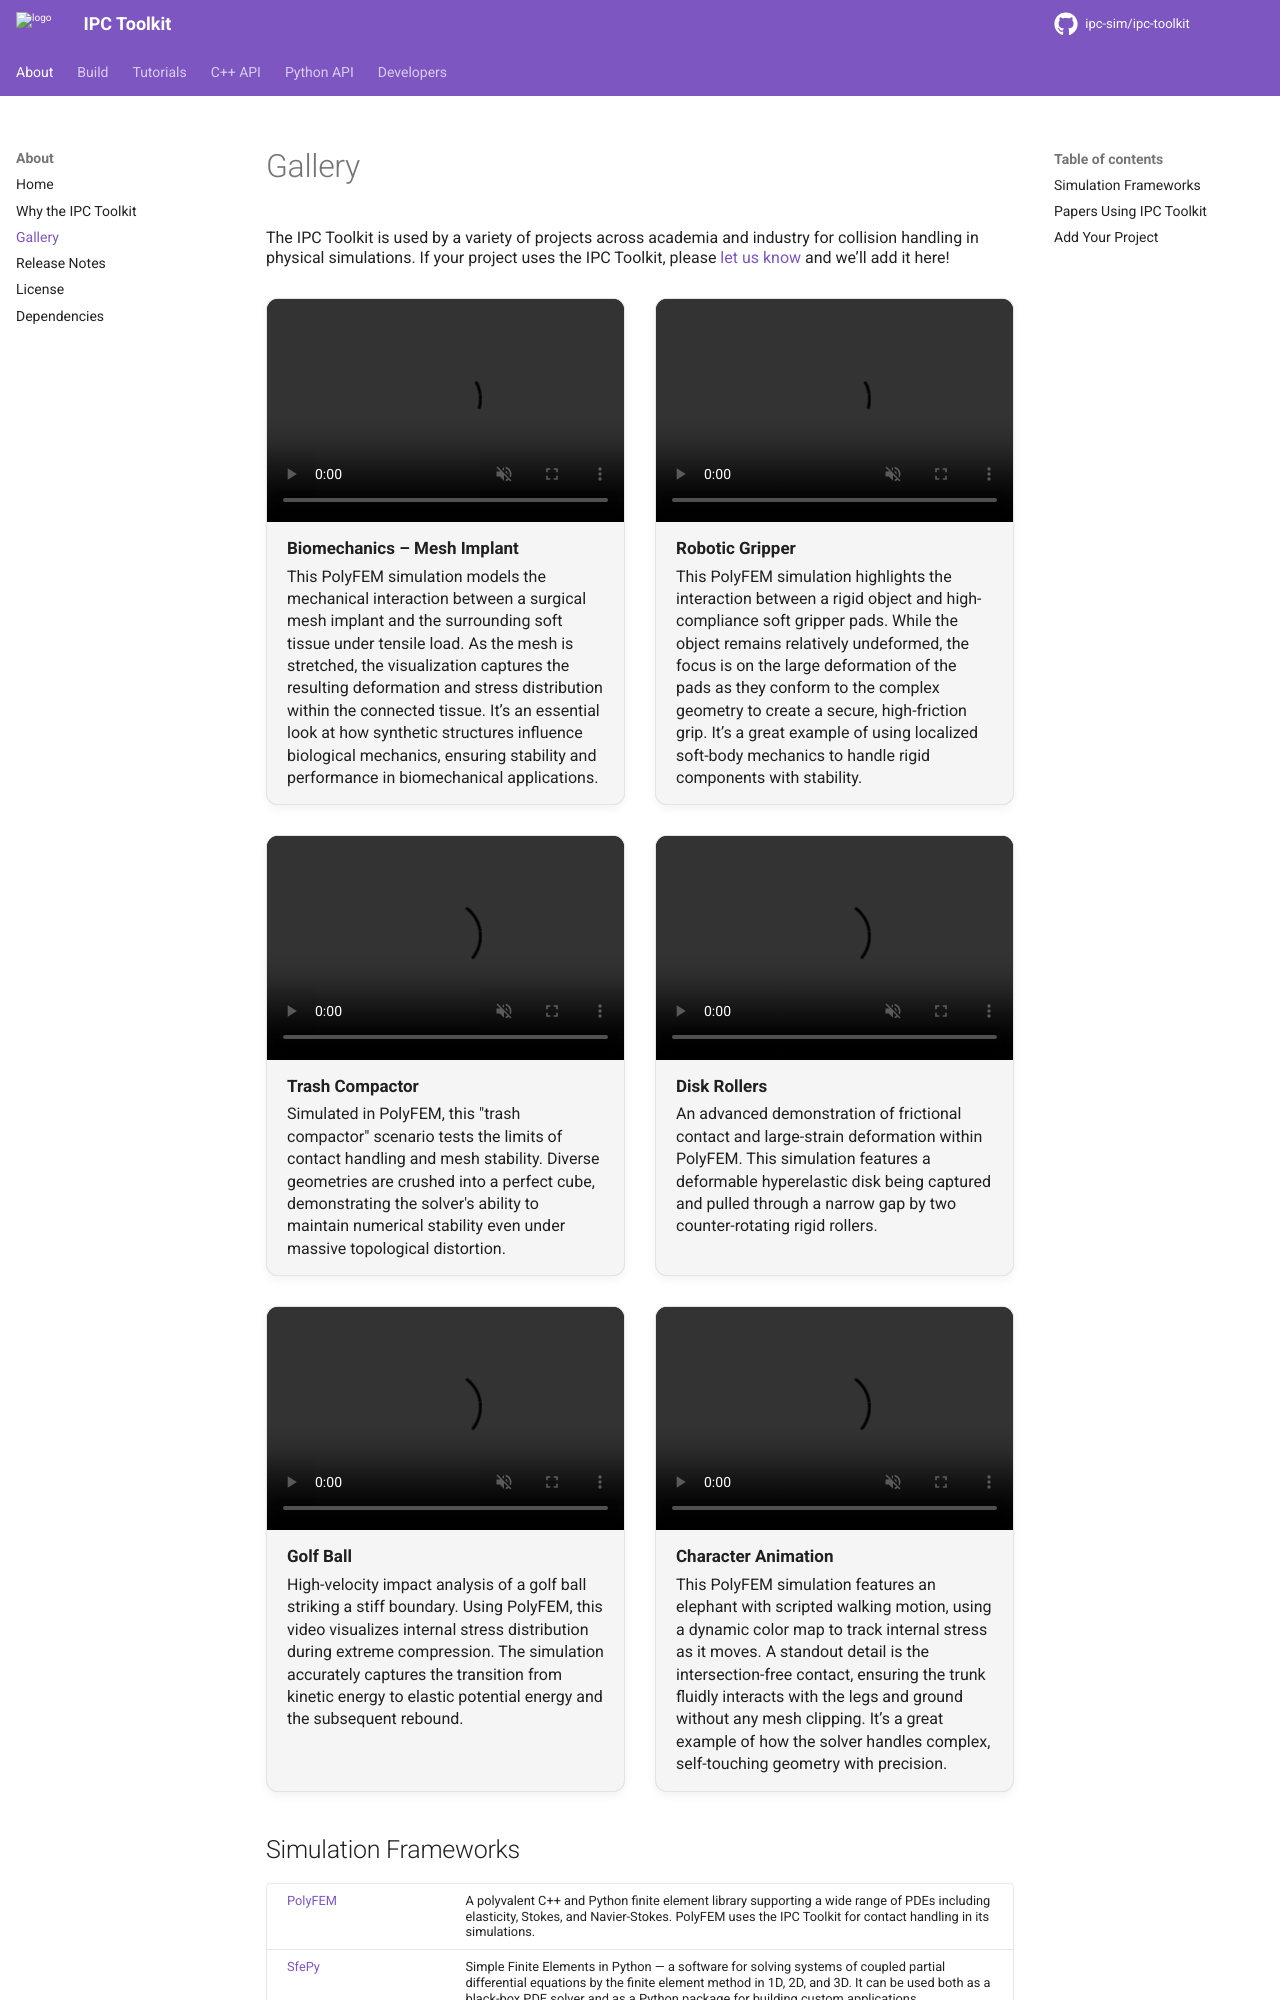

repository: ipc-sim/ipc-toolkit · page: about/gallery.html · generator: sphinx

Gallery
=======

The IPC Toolkit is used by a variety of projects across academia and industry for collision handling in physical simulations. If your project uses the IPC Toolkit, please `let us know <https://github.com/ipc-sim/ipc-toolkit/discussions>`_ and we'll add it here!

.. raw:: html
   :file: ../_static/gallery.html

Simulation Frameworks
---------------------

.. list-table::
   :widths: 25 75
   :header-rows: 0

   * - `PolyFEM <https://polyfem.github.io/>`_
     - A polyvalent C++ and Python finite element library supporting a wide range of PDEs including elasticity, Stokes, and Navier-Stokes. PolyFEM uses the IPC Toolkit for contact handling in its simulations.

   * - `SfePy <https://github.com/sfepy/sfepy>`_
     - Simple Finite Elements in Python — a software for solving systems of coupled partial differential equations by the finite element method in 1D, 2D, and 3D. It can be used both as a black-box PDE solver and as a Python package for building custom applications.

   * - `FEDOO <https://3mah.github.io/fedoo-docs>`_
     - A free open-source Python finite element library mainly dedicated to mechanical problems, including support for finite strain, composites, elasto-plastic laws, homogenization, and 2D/3D contact with self-contact. (See: `Announcement <https://www.linkedin.com/posts/yves-chemisky-b9437910a_we-are-currently-implementing-ipc-toolkit-activity-7427631655470903297-KDN1>`_)

   * - `MeshFEM <https://github.com/MeshFEM/MeshFEM>`_
     - A C++ nonlinear finite element library supporting linear and quadratic triangle/tetrahedral elements in 2D and 3D. MeshFEM accelerates Hessian assembly by building the sparse system matrix from dense per-node blocks rather than individual scalar entries, pairing this block-structured assembly with a block-Cholesky direct solver. It uses the IPC Toolkit for contact handling.

   * - `Rigid IPC <https://github.com/ipc-sim/rigid-ipc>`_
     - Robust, intersection-free simulations of rigid bodies. This is the reference implementation of the SIGGRAPH 2021 paper *Intersection-free Rigid Body Dynamics*, and uses the IPC Toolkit for common IPC functions.
